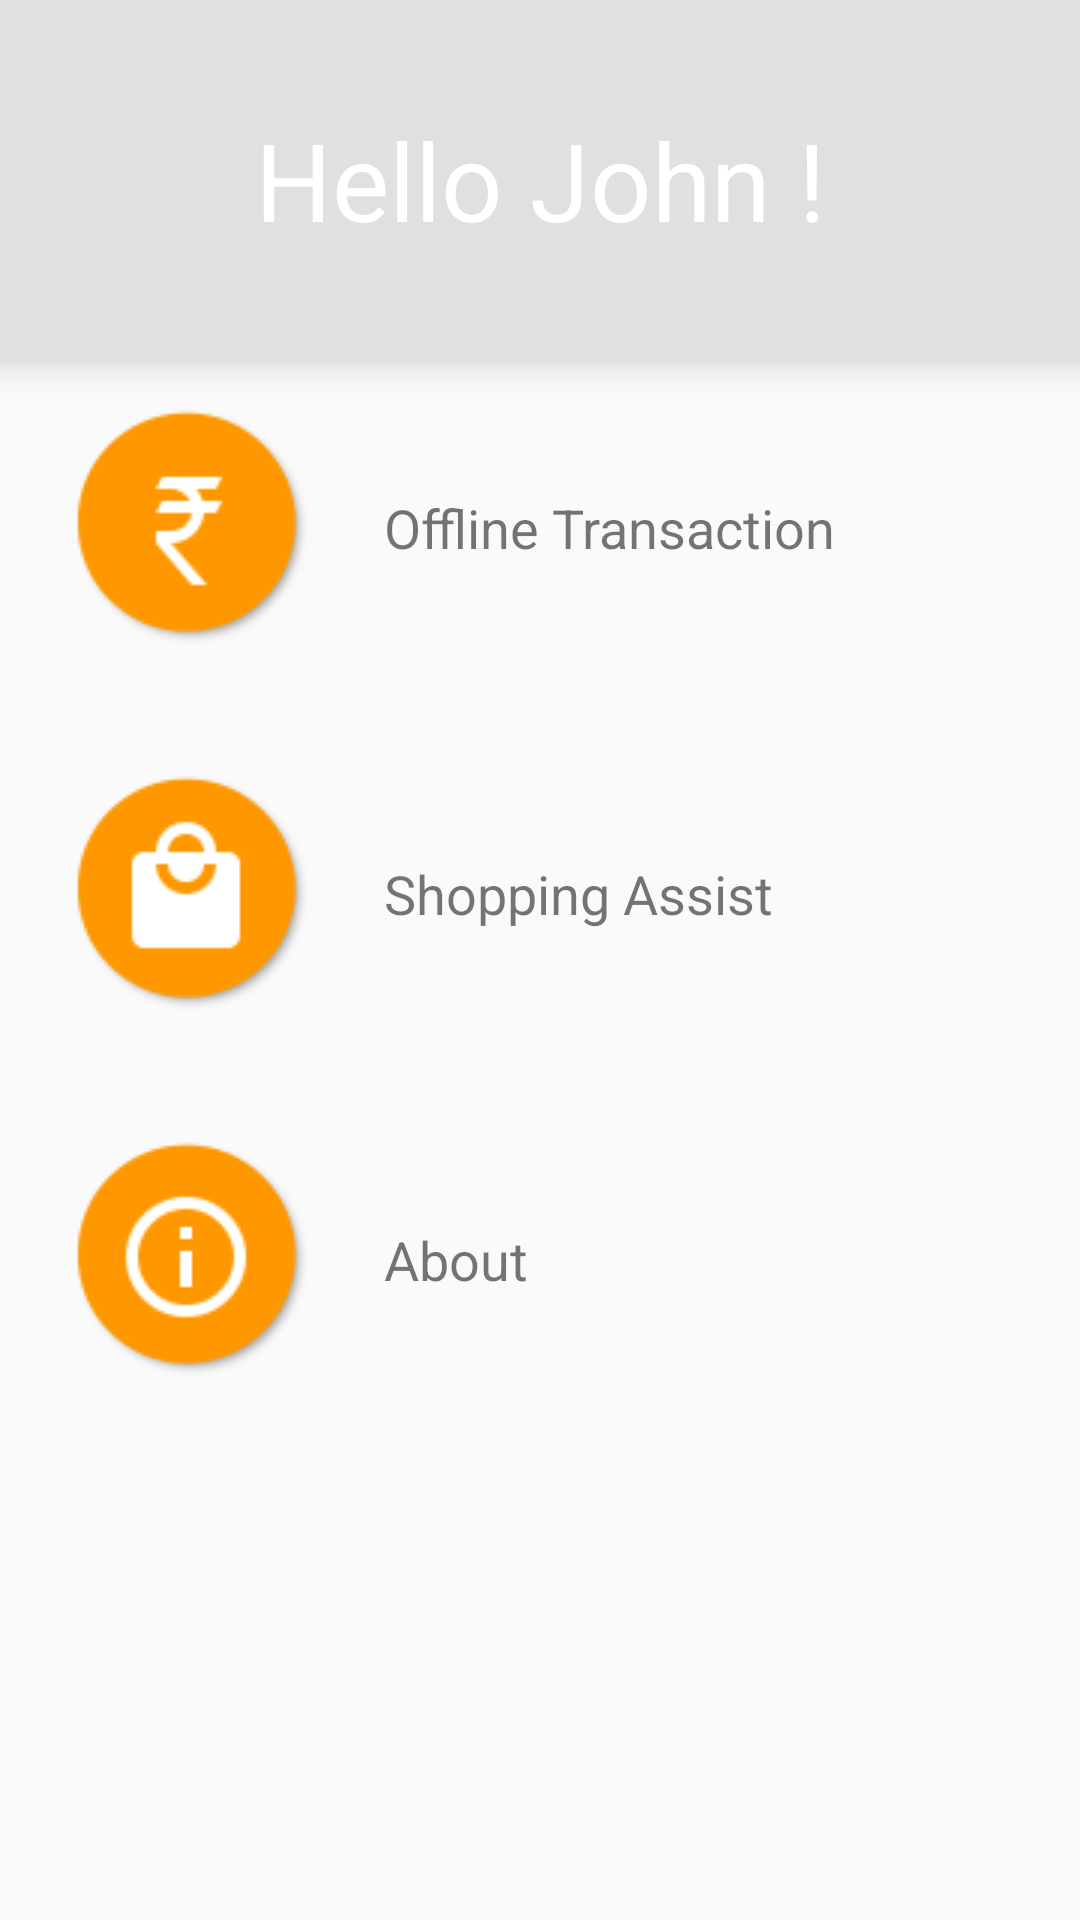

Reconstruct the res/layout file that produces this screen, plus the resources it refers to.
<!-- AndroidManifest.xml: application theme AppTheme -->
<!-- res/layout/feature_option_fragment.xml -->
<?xml version="1.0" encoding="utf-8"?>
<LinearLayout xmlns:android="http://schemas.android.com/apk/res/android"
    android:layout_width="match_parent"
    android:layout_height="match_parent"
    android:orientation="vertical">

    <LinearLayout
        android:id="@+id/balance_layout"
        android:layout_width="match_parent"
        android:layout_height="120dp"
        android:orientation="horizontal"
        android:elevation="8dp"
        android:background="@color/colorPrimary">

        <TextView
            android:id="@+id/username"
            android:text="Hello John !"
            android:layout_height="match_parent"
            android:layout_width="match_parent"
            android:textSize="36sp"
            android:textColor="@android:color/white"
            android:gravity="center">

        </TextView>

    </LinearLayout>

<LinearLayout
    android:layout_width="match_parent"
    android:layout_height="wrap_content"
    android:layout_margin="@dimen/standard_margin"
    android:gravity="center_vertical"
    android:orientation="vertical"
    android:paddingLeft="24dp">


    <LinearLayout
        android:id="@+id/transaction_layout"
        android:layout_width="match_parent"
        android:layout_height="wrap_content"
        android:orientation="horizontal"
        android:layout_marginTop="16dp"
        android:layout_marginBottom="16dp"
        android:paddingBottom="10dp">

        <ImageButton
            android:id="@+id/btn_offline_transaction"
            android:src="@drawable/transfer_flat"
            android:textAlignment="center"
            android:layout_width="wrap_content"
            android:layout_gravity="center"
            android:background="@android:color/transparent"
            android:layout_height="wrap_content">
        </ImageButton>

        <TextView
            android:layout_width="wrap_content"
            android:layout_height="wrap_content"
            android:text="@string/btn_offline_transaction"
            android:textSize="18sp"
            android:layout_marginLeft="24dp"
            android:layout_gravity="center"/>

    </LinearLayout>


    <LinearLayout
        android:id="@+id/shopping_layout"
        android:layout_width="match_parent"
        android:layout_height="wrap_content"
        android:orientation="horizontal"
        android:paddingBottom="10dp"
        android:layout_marginTop="16dp"
        android:layout_marginBottom="16dp">

        <ImageButton
            android:id="@+id/btn_shopping_assist"
            android:textAlignment="center"
            android:layout_width="wrap_content"
            android:layout_gravity="center"
            android:background="@android:color/transparent"
            android:src="@drawable/shopping_flat"
            android:layout_height="wrap_content">
        </ImageButton>

        <TextView
            android:layout_width="wrap_content"
            android:layout_height="wrap_content"
            android:text="@string/btn_shopping_assist"
            android:textSize="18sp"
            android:layout_marginLeft="24dp"
            android:layout_gravity="center"/>

    </LinearLayout>
    <LinearLayout
        android:id="@+id/about_layout"
        android:layout_width="match_parent"
        android:layout_height="wrap_content"
        android:orientation="horizontal"
        android:layout_marginTop="16dp"
        android:layout_marginBottom="16dp">

        <ImageButton
            android:id="@+id/btn_about"
            android:textAlignment="center"
            android:layout_width="wrap_content"
            android:layout_gravity="center"
            android:background="@android:color/transparent"
            android:src="@drawable/about_flat"
            android:layout_height="wrap_content">
        </ImageButton>

        <TextView
            android:layout_width="wrap_content"
            android:layout_height="wrap_content"
            android:text="About"
            android:textSize="18sp"
            android:layout_marginLeft="24dp"
            android:layout_gravity="center"/>

    </LinearLayout>

</LinearLayout>

</LinearLayout>
<!-- resources referenced by this layout -->
<resources>
  <color name="colorPrimary">#e0e0e0</color>
  <!-- drawable about_flat: png bitmap (drawable, 3505 bytes) -->
  <!-- drawable shopping_flat: png bitmap (drawable, 3082 bytes) -->
  <!-- drawable transfer_flat: png bitmap (drawable, 2985 bytes) -->
  <string name="btn_offline_transaction">Offline Transaction</string>
  <string name="btn_shopping_assist">Shopping Assist</string>
  <style name="AppTheme" parent="Theme.AppCompat.Light.DarkActionBar">
          
          <item name="colorPrimary">@color/colorPrimary</item>
          <item name="colorPrimaryDark">@color/colorPrimaryDark</item>
          <item name="colorAccent">@color/colorAccent</item>
          <item name="android:windowLightStatusBar">true</item>
      </style>
  <color name="colorPrimaryDark">#BDBDBD</color>
  <color name="colorAccent">#ff8a0d</color>
</resources>
